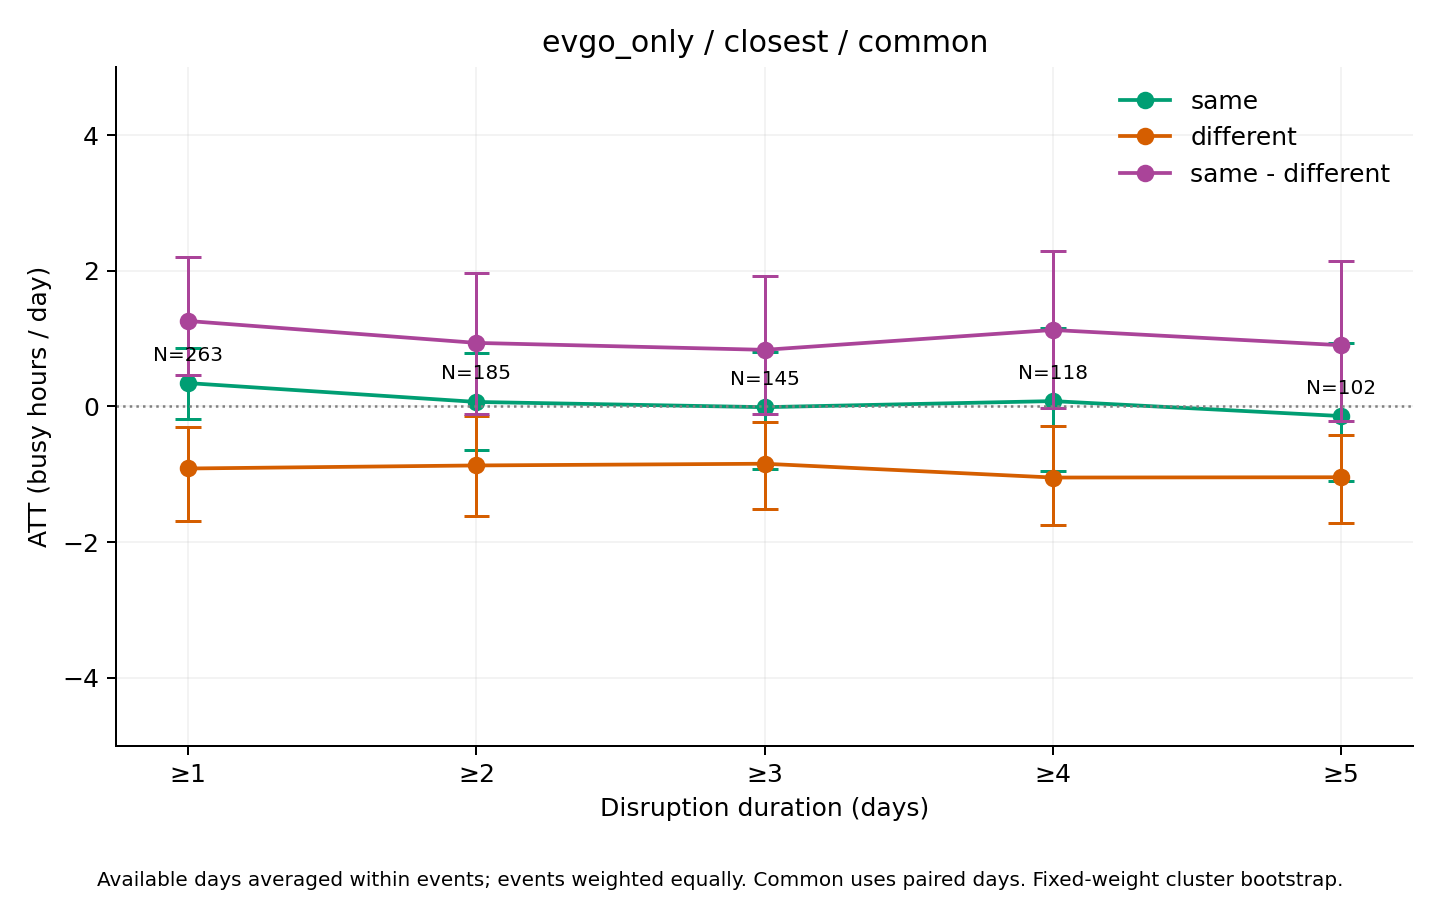

Data behind this chart, as committed beside it:
series, ATT_hours, mean_actual, mean_synthetic, n_events, n_clusters, mean_duration_days, median_duration_days, n_post_event_days, n_possible_post_event_days, mean_coverage, bootstrap_SE, CI95_lower, CI95_upper, bootstrap_reps, seed, aggregation, min_duration
same, 0.3435, 20.48, 20.13, 263, 106, 11.06, 3, 2439, 2908, 0.9699, 0.2698, -0.1906, 0.8675, 1000, 2026, equal_weight_available_day_event_means, 1
different, -0.9153, 20.67, 21.59, 263, 106, 11.06, 3, 2439, 2908, 0.9699, 0.3532, -1.692, -0.3035, 1000, 2026, equal_weight_available_day_event_means, 1
same - different, 1.259, -0.1955, -1.454, 263, 106, 11.06, 3, 2439, 2908, 0.9699, 0.4433, 0.4699, 2.204, 1000, 2026, equal_weight_available_day_event_means, 1
same, 0.06566, 21.09, 21.03, 185, 96, 15.3, 5, 2361, 2830, 0.9572, 0.372, -0.6474, 0.792, 1000, 2026, equal_weight_available_day_event_means, 2
different, -0.8704, 21.41, 22.28, 185, 96, 15.3, 5, 2361, 2830, 0.9572, 0.3741, -1.612, -0.1374, 1000, 2026, equal_weight_available_day_event_means, 2
same - different, 0.936, -0.3116, -1.248, 185, 96, 15.3, 5, 2361, 2830, 0.9572, 0.5139, -0.1068, 1.962, 1000, 2026, equal_weight_available_day_event_means, 2
same, -0.01137, 21.85, 21.86, 145, 89, 18.97, 8, 2281, 2750, 0.9455, 0.4442, -0.9206, 0.8037, 1000, 2026, equal_weight_available_day_event_means, 3
different, -0.8451, 20.61, 21.45, 145, 89, 18.97, 8, 2281, 2750, 0.9455, 0.3266, -1.512, -0.2236, 1000, 2026, equal_weight_available_day_event_means, 3
same - different, 0.8337, 1.236, 0.4022, 145, 89, 18.97, 8, 2281, 2750, 0.9455, 0.5152, -0.1065, 1.915, 1000, 2026, equal_weight_available_day_event_means, 3
same, 0.07819, 22.22, 22.14, 118, 79, 22.62, 11.5, 2200, 2669, 0.933, 0.5385, -0.953, 1.151, 1000, 2026, equal_weight_available_day_event_means, 4
different, -1.049, 21.62, 22.67, 118, 79, 22.62, 11.5, 2200, 2669, 0.933, 0.3749, -1.751, -0.2909, 1000, 2026, equal_weight_available_day_event_means, 4
same - different, 1.127, 0.5991, -0.5277, 118, 79, 22.62, 11.5, 2200, 2669, 0.933, 0.5985, -0.01625, 2.293, 1000, 2026, equal_weight_available_day_event_means, 4
same, -0.1423, 21.94, 22.08, 102, 70, 25.54, 13, 2136, 2605, 0.9225, 0.5264, -1.1, 0.9387, 1000, 2026, equal_weight_available_day_event_means, 5
different, -1.044, 20.89, 21.94, 102, 70, 25.54, 13, 2136, 2605, 0.9225, 0.3462, -1.718, -0.4194, 1000, 2026, equal_weight_available_day_event_means, 5
same - different, 0.902, 1.044, 0.1419, 102, 70, 25.54, 13, 2136, 2605, 0.9225, 0.613, -0.2175, 2.142, 1000, 2026, equal_weight_available_day_event_means, 5
